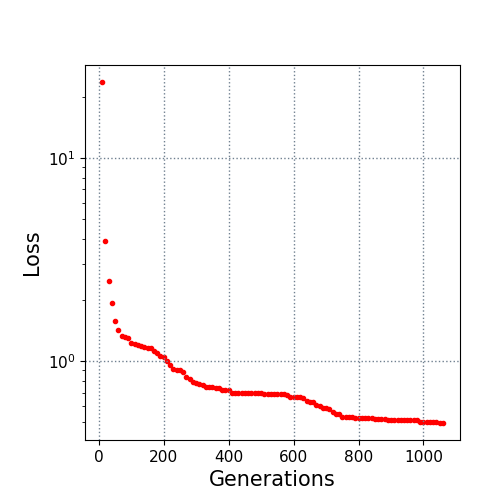

The table this chart was drawn from, first rows:
10.0, 23.603237
20.0, 3.92
30.0, 2.477
40.0, 1.938
50.0, 1.584
60.0, 1.417
70.0, 1.336
80.0, 1.322
90.0, 1.305
100.0, 1.233
110.0, 1.219
120.0, 1.206
130.0, 1.19
140.0, 1.172
150.0, 1.161
160.0, 1.155
170.0, 1.126
180.0, 1.098
190.0, 1.057
200.0, 1.054
210.0, 0.9997
220.0, 0.9569
230.0, 0.9153
240.0, 0.9053
250.0, 0.9009
260.0, 0.8836
270.0, 0.8316
280.0, 0.8211
290.0, 0.7866
300.0, 0.7851
310.0, 0.7764
320.0, 0.7608
330.0, 0.7498
340.0, 0.7498
350.0, 0.7498
360.0, 0.7412
370.0, 0.7412
380.0, 0.72
390.0, 0.72
400.0, 0.72
410.0, 0.7006
420.0, 0.7006
430.0, 0.7006
440.0, 0.7006
450.0, 0.6986
460.0, 0.6986
470.0, 0.6986
480.0, 0.6986
490.0, 0.6986
500.0, 0.6986
510.0, 0.6921
520.0, 0.6913
530.0, 0.6913
540.0, 0.6882
550.0, 0.6882
560.0, 0.6882
570.0, 0.6882
580.0, 0.68
590.0, 0.6703
600.0, 0.6703
610.0, 0.6703
... 45 more rows
